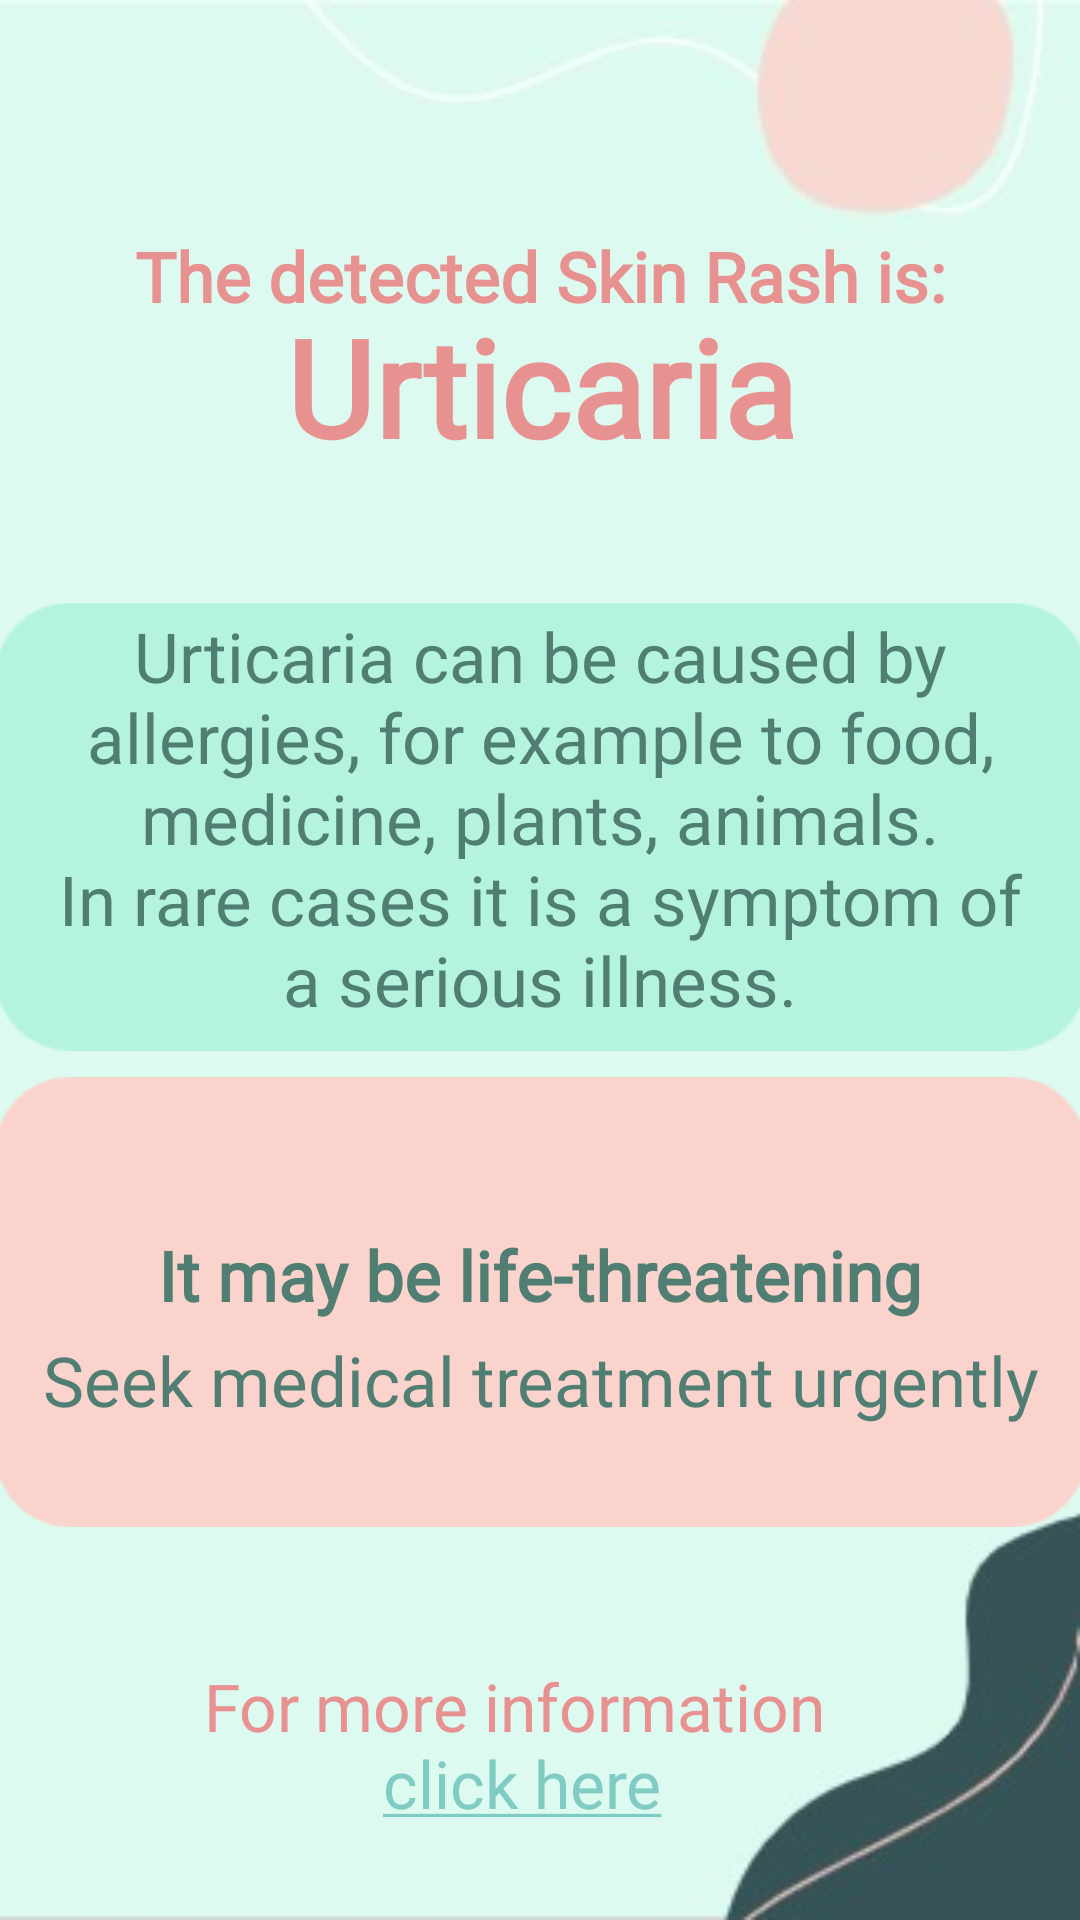

The Android layout XML behind this screen, and the referenced resources:
<!-- AndroidManifest.xml: application theme Theme.Design.NoActionBar -->
<!-- res/layout/activity_urticaria.xml -->
<?xml version="1.0" encoding="utf-8"?>
<androidx.constraintlayout.widget.ConstraintLayout xmlns:android="http://schemas.android.com/apk/res/android"
    xmlns:app="http://schemas.android.com/apk/res-auto"
    xmlns:tools="http://schemas.android.com/tools"
    android:layout_width="match_parent"
    android:layout_height="match_parent"
    android:background="@drawable/back5"
    tools:context=".Urticaria">


    <TextView
        android:id="@+id/activity_main_link"
        android:layout_width="244dp"
        android:layout_height="86dp"
        android:fontFamily="@font/comic_neue"
        android:text="@string/hyperlinkUrticaria"
        android:textAlignment="center"
        android:textColor="#E89191"
        android:textSize="22sp"
        app:layout_constraintBottom_toBottomOf="parent"
        app:layout_constraintEnd_toEndOf="parent"
        app:layout_constraintHorizontal_bias="0.448"
        app:layout_constraintStart_toStartOf="parent"
        app:layout_constraintTop_toTopOf="parent"
        app:layout_constraintVertical_bias="1.0"
        tools:ignore="MissingConstraints" />

    <TextView
        android:id="@+id/textView"
        android:layout_width="391dp"
        android:layout_height="76dp"
        android:fontFamily="@font/comic_neue"
        android:text="Urticaria"
        android:textAlignment="center"
        android:textColor="#E89191"
        android:textSize="45sp"
        android:textStyle="bold"
        app:layout_constraintBottom_toBottomOf="parent"
        app:layout_constraintEnd_toEndOf="parent"
        app:layout_constraintStart_toStartOf="parent"
        app:layout_constraintTop_toTopOf="parent"
        app:layout_constraintVertical_bias="0.175"
        tools:ignore="MissingConstraints" />

    <ImageView
        android:id="@+id/imageView6"
        android:layout_width="364dp"
        android:layout_height="321dp"
        app:layout_constraintBottom_toBottomOf="parent"
        app:layout_constraintEnd_toEndOf="parent"
        app:layout_constraintStart_toStartOf="parent"
        app:layout_constraintTop_toTopOf="parent"
        app:layout_constraintVertical_bias="0.361"
        app:srcCompat="@drawable/ba4"
        tools:ignore="MissingConstraints" />

    <ImageView
        android:id="@+id/imageView7"
        android:layout_width="364dp"
        android:layout_height="296dp"
        app:layout_constraintBottom_toBottomOf="parent"
        app:layout_constraintEnd_toEndOf="parent"
        app:layout_constraintHorizontal_bias="0.51"
        app:layout_constraintStart_toStartOf="parent"
        app:layout_constraintTop_toTopOf="parent"
        app:layout_constraintVertical_bias="0.831"
        app:srcCompat="@drawable/ba3"
        tools:ignore="MissingConstraints" />

    <TextView
        android:id="@+id/textView4"
        android:layout_width="337dp"
        android:layout_height="142dp"
        android:fontFamily="@font/comic_neue"
        android:text="@string/informationUrticaria"
        android:textAlignment="center"
        android:textColor="#517e72"
        android:textSize="23dp"
        android:textStyle="normal"
        app:layout_constraintBottom_toBottomOf="parent"
        app:layout_constraintEnd_toEndOf="parent"
        app:layout_constraintStart_toStartOf="parent"
        app:layout_constraintTop_toTopOf="parent"
        app:layout_constraintVertical_bias="0.408"
        tools:ignore="MissingConstraints" />

    <TextView
        android:id="@+id/textView5"
        android:layout_width="341dp"
        android:layout_height="99dp"
        android:fontFamily="@font/comic_neue"
        android:text="@string/dangerous"
        android:textAlignment="center"
        android:textColor="#517e72"
        android:textSize="23sp"
        android:textStyle="normal"
        app:layout_constraintBottom_toBottomOf="parent"
        app:layout_constraintEnd_toEndOf="parent"
        app:layout_constraintStart_toStartOf="parent"
        app:layout_constraintTop_toTopOf="parent"
        app:layout_constraintVertical_bias="0.757"
        tools:ignore="MissingConstraints" />

    <TextView
        android:id="@+id/textView8"
        android:layout_width="wrap_content"
        android:layout_height="wrap_content"
        android:fontFamily="@font/comic_neue"
        android:text="@string/detected"
        android:textAlignment="center"
        android:textColor="#E89191"
        android:textSize="23dp"
        android:textStyle="bold"
        app:layout_constraintBottom_toBottomOf="parent"
        app:layout_constraintEnd_toEndOf="parent"
        app:layout_constraintStart_toStartOf="parent"
        app:layout_constraintTop_toTopOf="parent"
        app:layout_constraintVertical_bias="0.126"
        tools:ignore="MissingConstraints" />

    <TextView
        android:id="@+id/textView15"
        android:layout_width="wrap_content"
        android:layout_height="wrap_content"
        android:fontFamily="@font/comic_neue"
        android:text="@string/mustGo"
        android:textAlignment="center"
        android:textColor="#517e72"
        android:textSize="23sp"
        app:layout_constraintBottom_toBottomOf="parent"
        app:layout_constraintEnd_toEndOf="parent"
        app:layout_constraintHorizontal_bias="0.498"
        app:layout_constraintStart_toStartOf="parent"
        app:layout_constraintTop_toTopOf="parent"
        app:layout_constraintVertical_bias="0.73" />


</androidx.constraintlayout.widget.ConstraintLayout>
<!-- resources referenced by this layout -->
<resources>
  <!-- drawable ba3: png bitmap (drawable, 1511 bytes) -->
  <!-- drawable ba4: png bitmap (drawable, 1502 bytes) -->
  <!-- drawable back5: jpeg bitmap (drawable, 5825 bytes) -->
  <string name="dangerous"><b>It may be life-threatening</b></string>
  <string name="detected">The detected Skin Rash is:</string>
  <string name="hyperlinkUrticaria">For more information \n<a href="https://www.clalit.co.il/he/medical/medical_diagnosis/Pages/urticaria_skin.aspx">click here</a></string>
  <string name="informationUrticaria">Urticaria can be caused by allergies, for example to food, medicine, plants, animals.\nIn rare cases it is a symptom of a serious illness.</string>
  <string name="mustGo">Seek medical treatment urgently</string>
</resources>
